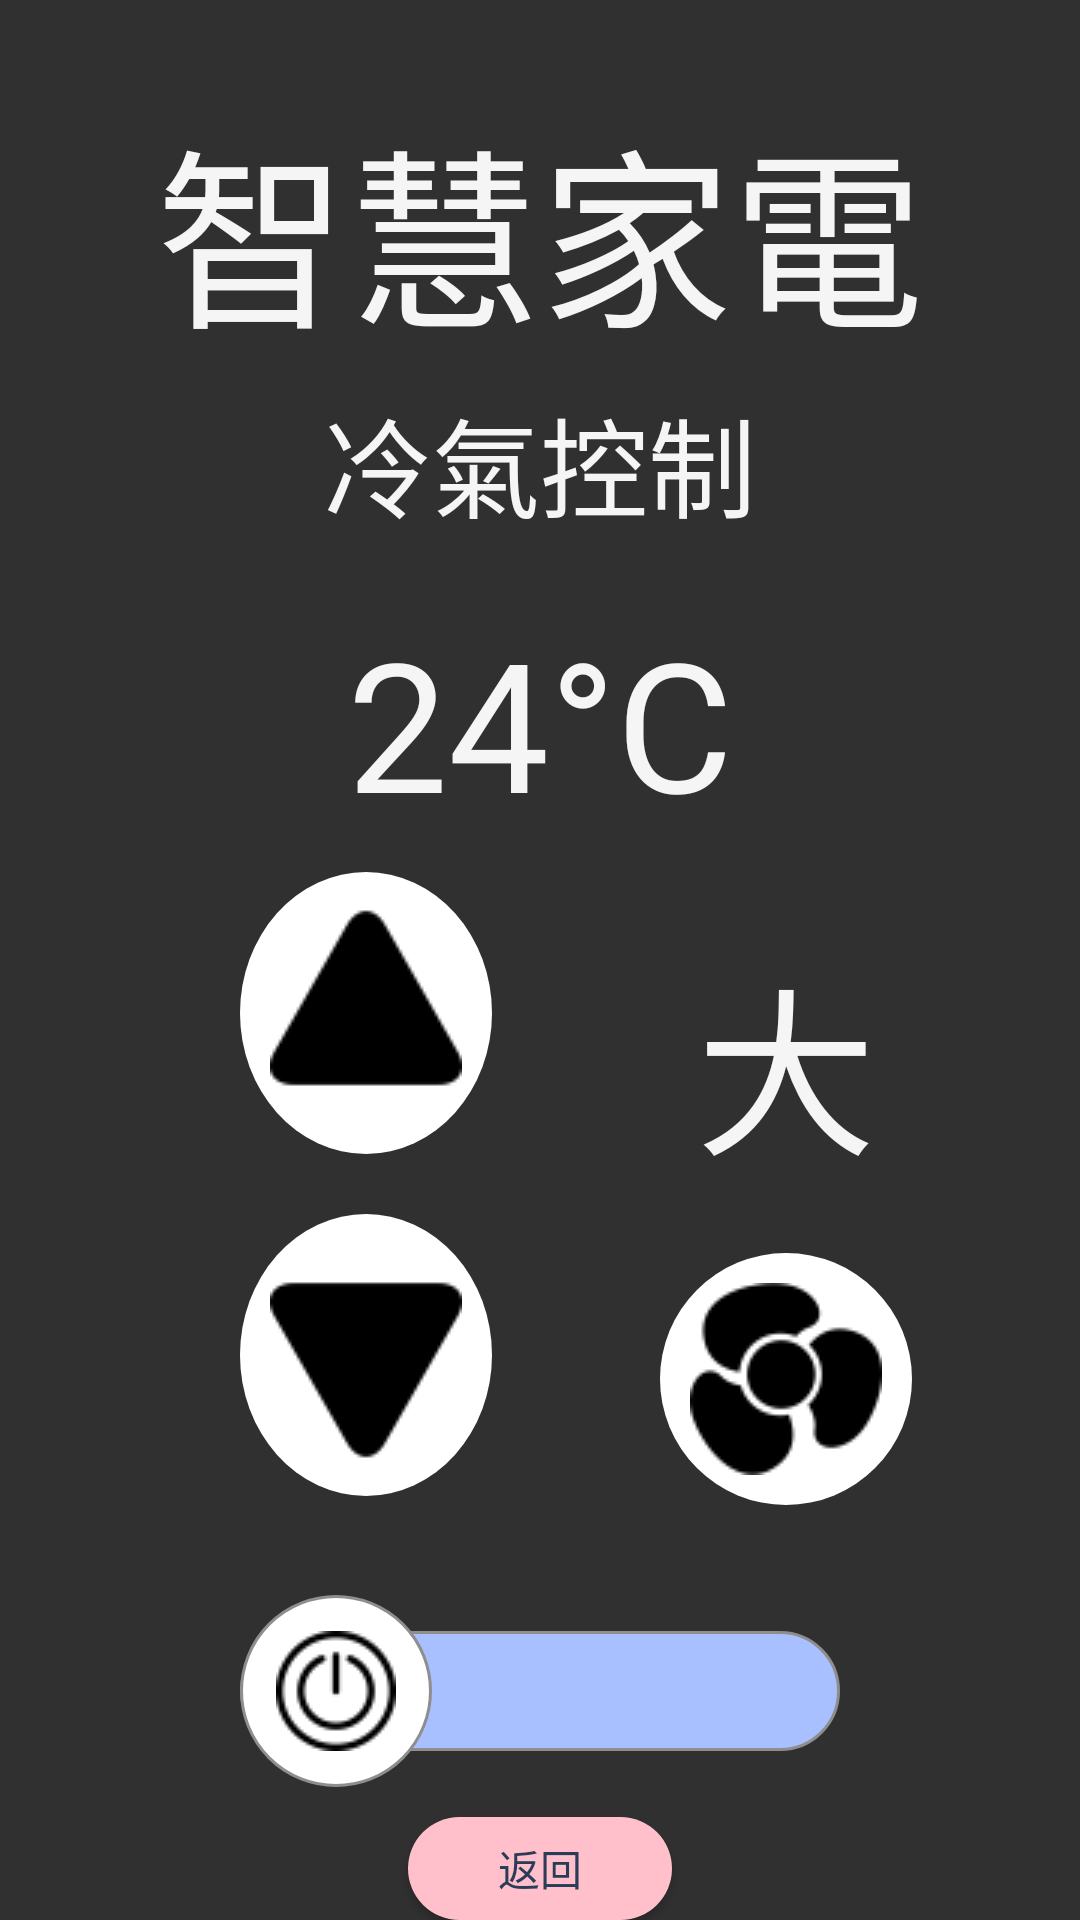

Here is an Android app screen rendered from its layout file. Give the layout XML and the strings, colors and styles it references.
<!-- AndroidManifest.xml: application theme Theme.AppCompat.NoActionBar -->
<!-- res/layout/activity_air_contral.xml -->
<?xml version="1.0" encoding="utf-8"?>
<LinearLayout xmlns:android="http://schemas.android.com/apk/res/android"
    xmlns:app="http://schemas.android.com/apk/res-auto"
    xmlns:tools="http://schemas.android.com/tools"
    android:layout_width="match_parent"
    android:background="@drawable/gradient"
    android:orientation="vertical"
    android:layout_height="match_parent"
    tools:context=".ControlPage.Air_contral">
    <TextView
        android:layout_gravity="center"
        android:layout_width="wrap_content"
        android:textSize="64sp"
        android:text="@string/Title"
        android:textColor="@color/title"
        android:layout_marginTop="30dp"
        android:id="@id/imageView"
        android:layout_height="wrap_content">
    </TextView>
    <TextView
        android:layout_width="wrap_content"
        android:layout_height="wrap_content"
        android:layout_below="@id/imageView"
        android:layout_gravity="center"
        android:layout_marginTop="5dp"
        android:id="@+id/title"
        android:text="@string/Title_air"
        android:textColor="@color/title"
        android:textSize="36dp"
        />
    <RelativeLayout
        android:layout_marginTop="20dp"
        android:orientation="horizontal"
        android:layout_width="match_parent"
        android:layout_height="wrap_content"
        >
        <TextView
            android:text="24°C"
            android:layout_centerHorizontal="true"
            android:textAllCaps="false"
            android:textSize="60dp"
            android:textColor="@color/title"
            android:id="@+id/txt_temperature"
            android:layout_width="wrap_content"
            android:layout_height="wrap_content">
        </TextView>
    </RelativeLayout>
    <LinearLayout
        android:layout_marginTop="10dp"
        android:layout_width="match_parent"
        android:layout_height="wrap_content">
        <LinearLayout
            android:layout_width="wrap_content"
            android:layout_height="wrap_content"
            android:layout_marginLeft="80dp"
            android:orientation="vertical">
            <ImageButton
                android:layout_width="wrap_content"
                android:layout_height="wrap_content"
                android:paddingTop="10dp"
                android:paddingLeft="10dp"
                android:paddingRight="10dp"
                android:paddingBottom="20dp"
                android:background="@drawable/circle_button"
                android:id="@+id/btn_temp_up"
                android:src="@drawable/up_arrow">
            </ImageButton>
            <ImageButton
                android:layout_marginTop="20dp"
                android:layout_width="wrap_content"
                android:layout_height="wrap_content"
                android:paddingTop="20dp"
                android:paddingLeft="10dp"
                android:paddingRight="10dp"
                android:paddingBottom="10dp"
                android:id="@+id/btn_temp_down"
                android:background="@drawable/circle_button"
                android:src="@drawable/down_arrow">
            </ImageButton>
        </LinearLayout>
        <LinearLayout
            android:layout_width="match_parent"
            android:layout_height="wrap_content"
            android:orientation="vertical">

            <TextView
                android:id="@+id/txt_windspeed"
                android:layout_marginTop="20dp"
                android:layout_width="wrap_content"
                android:layout_height="wrap_content"
                android:layout_gravity="center"
                android:text="大"
                android:textColor="@color/title"
                android:textSize="60dp"></TextView>

            <ImageButton
                android:id="@+id/btn_fan"
                android:layout_marginTop="20dp"
                android:layout_gravity="center"
                android:layout_width="wrap_content"
                android:layout_height="wrap_content"
                android:background="@drawable/circle_button"
                android:padding="10dp"
                android:src="@drawable/fan">
            </ImageButton>
        </LinearLayout>
    </LinearLayout>
    <androidx.appcompat.widget.SwitchCompat
        android:layout_width="wrap_content"
        android:layout_height="wrap_content"
        android:id="@+id/Switch_temp"
        android:layout_marginTop="30dp"
        android:longClickable="false"
        android:layout_gravity="center"
        app:switchMinWidth="200dp"
        app:track="@drawable/track"
        android:thumb="@drawable/thumb"
        />
    <Button
        android:id="@+id/btn_back_air"
        android:layout_width="wrap_content"
        android:layout_height="wrap_content"
        android:background="@drawable/rectangle_button"
        android:text="@string/back"
        android:textColor="@color/button"
        android:layout_gravity="center"
        android:layout_marginTop="10dp"
        >
    </Button>
</LinearLayout>
<!-- resources referenced by this layout -->
<resources>
  <color name="button">#2A3c58</color>
  <color name="title">#f5f5f5</color>
  <!-- drawable circle_button (drawable) -->
  <?xml version="1.0" encoding="utf-8"?>
  <selector xmlns:android=
      "http://schemas.android.com/apk/res/android"
      >
      <item
          android:state_pressed="false">
          <shape android:shape="oval">
              <solid android:color="#FFFFFF"/>
          </shape>
      </item>
  
      <item
          android:state_pressed="true">
          <shape android:shape="oval">
              <solid android:color="#D0D0D0"/>
          </shape>
      </item>
  
  </selector>
  <!-- drawable rectangle_button (drawable) -->
  <?xml version="1.0" encoding="utf-8"?>
  <selector xmlns:android="http://schemas.android.com/apk/res/android">
      <item
          android:top="12sp"
          android:bottom="12sp"
          >
          <shape android:shape="rectangle">
              <solid android:color="@color/itemColor"/>
              <corners android:radius="100sp"/>
          </shape>
      </item>
  </selector>
  <!-- drawable thumb (drawable) -->
  <?xml version="1.0" encoding="utf-8"?>
  <selector xmlns:android="http://schemas.android.com/apk/res/android">
  
      <item android:state_checked="false"
          android:drawable="@drawable/thumb_false"
          />
  
      <item android:state_checked="true"
          android:drawable="@drawable/thumb_true"/>
  
  </selector>
  <!-- drawable track (drawable) -->
  <?xml version="1.0" encoding="utf-8"?>
  <selector xmlns:android="http://schemas.android.com/apk/res/android">
  
      <item
          android:state_checked="false"
          android:drawable="@drawable/track_off"
          >
      </item>
      <item
          android:state_checked="true"
          android:drawable="@drawable/track_on">
      </item>
  </selector>
  <string name="Title">智慧家電</string>
  <string name="Title_air">冷氣控制</string>
  <string name="back">返回</string>
  <color name="itemColor">#ffc0cb</color>
  <!-- drawable thumb_true (drawable) -->
  <?xml version="1.0" encoding="utf-8"?>
  <layer-list xmlns:android="http://schemas.android.com/apk/res/android">
  
      <item >
          <shape android:shape="oval">
              <solid android:color="@color/white"/>
              <size android:height="48dp"
                  android:width="48dp"/>
              <stroke android:width="1sp"
                  android:color="#8e8e8e"
                  />
  
          </shape>
      </item>
  
  
      <item android:drawable="@drawable/power_button__open"
          android:bottom="12dp"
          android:top="12dp"
          android:left="12dp"
          android:right="12dp"
          />
  
  
  </layer-list>
  <!-- drawable track_off (drawable) -->
  <?xml version="1.0" encoding="utf-8"?>
  <layer-list xmlns:android="http://schemas.android.com/apk/res/android">
  
      <item>
          <shape android:shape="rectangle"
              >
          </shape>
      </item>
  
      <item
          android:top="12sp"
          android:bottom="12sp"
          >
          <shape android:shape="rectangle"
              >
              <solid android:color="#a8c0ff"/>
              <corners android:radius="100sp"/>
              <stroke android:color="#8e8e8e"
                  android:width="1dp"/>
          </shape>
      </item>
  
  
  </layer-list>
  <!-- drawable track_on (drawable) -->
  <?xml version="1.0" encoding="utf-8"?>
  <layer-list xmlns:android="http://schemas.android.com/apk/res/android">
  
  
      <item>
          <shape android:shape="rectangle">
          </shape>
      </item>
  
      <item
  
          android:top="12sp"
          android:bottom="12sp"
          >
          <shape android:shape="rectangle">
              <solid android:color="#3f2b96"/>
              <corners android:radius="100sp"/>
          </shape>
      </item>
  
  
  </layer-list>
  <color name="white">#ffffff</color>
</resources>
